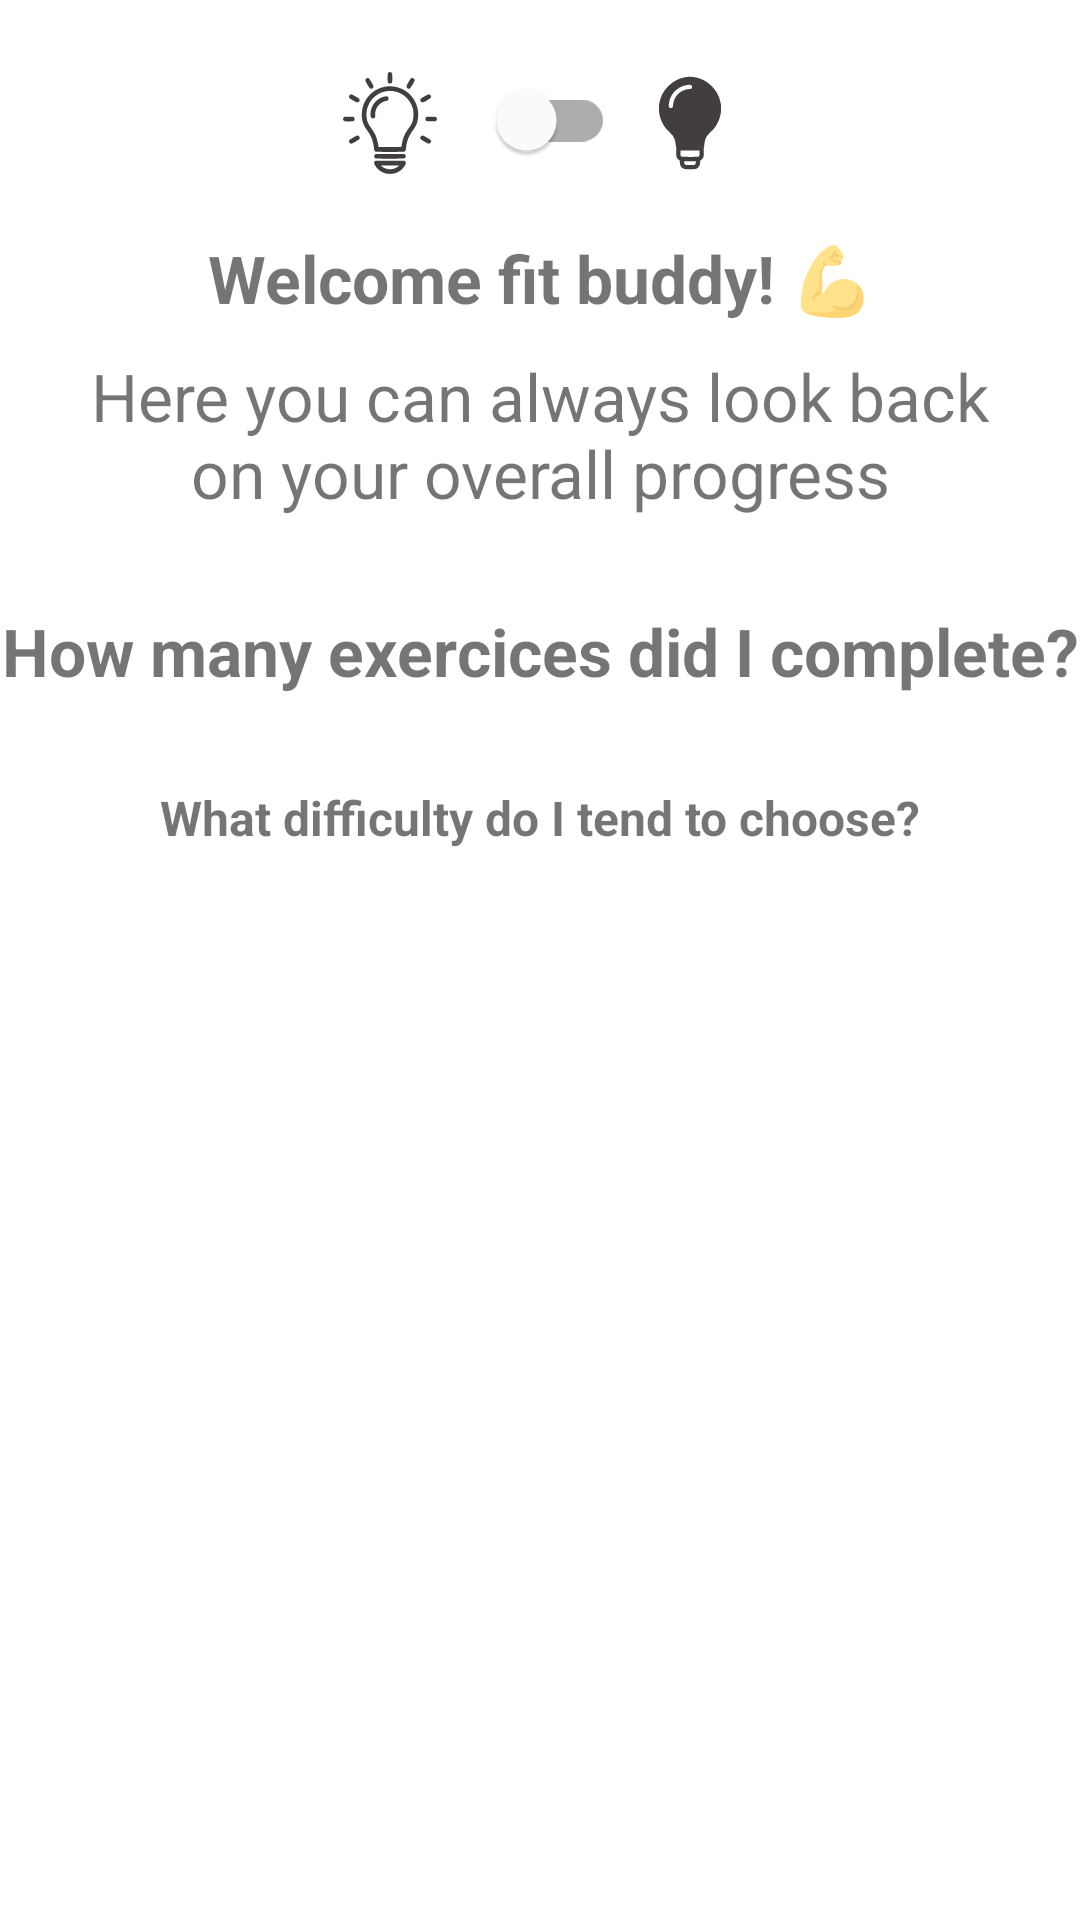

The Android layout XML behind this screen, and the referenced resources:
<!-- AndroidManifest.xml: application theme Theme.FitnessJourney -->
<!-- res/layout/fragment_home.xml -->
<?xml version="1.0" encoding="utf-8"?>
<androidx.constraintlayout.widget.ConstraintLayout
    xmlns:android="http://schemas.android.com/apk/res/android"
    xmlns:app="http://schemas.android.com/apk/res-auto"
    xmlns:tools="http://schemas.android.com/tools"
    android:layout_width="match_parent"
    android:layout_height="match_parent">

    
    <LinearLayout
        android:id="@+id/linearLayout"
        android:layout_width="0dp"
        android:layout_height="wrap_content"
        android:layout_marginTop="16dp"
        app:layout_constraintTop_toTopOf="parent"
        app:layout_constraintStart_toStartOf="parent"
        app:layout_constraintEnd_toEndOf="parent"
        android:gravity="center_horizontal"
        android:orientation="horizontal">

        <ImageView
            android:id="@+id/leftIcon"
            android:layout_width="50dp"
            android:layout_height="50dp"
            android:src="@drawable/ic_bulb_light"
            android:padding="8dp" />

        <com.google.android.material.switchmaterial.SwitchMaterial
            android:id="@+id/themeSwitch"
            android:layout_width="50dp"
            android:layout_height="wrap_content"
            android:checked="false" />

        <ImageView
            android:id="@+id/rightIcon"
            android:layout_width="50dp"
            android:layout_height="50dp"
            android:src="@drawable/ic_bulb_night"
            android:padding="8dp" />
    </LinearLayout>


    <TextView
        android:id="@+id/text_welcome"
        android:layout_width="0dp"
        android:layout_height="wrap_content"
        android:text="Welcome fit buddy! 💪"
        android:textSize="22sp"
        android:textStyle="bold"
        android:gravity="center"
        app:layout_constraintTop_toBottomOf="@id/linearLayout"
        app:layout_constraintStart_toStartOf="parent"
        app:layout_constraintEnd_toEndOf="parent"
        android:layout_marginTop="12dp" />


    <TextView
        android:id="@+id/text_home_description"
        android:layout_width="0dp"
        android:layout_height="wrap_content"
        android:text="Here you can always look back on your overall progress"
        android:textSize="22sp"
        android:gravity="center"
        android:layout_marginTop="10dp"
        app:layout_constraintTop_toBottomOf="@id/text_welcome"
        app:layout_constraintStart_toStartOf="parent"
        app:layout_constraintEnd_toEndOf="parent"
        android:paddingStart="24dp"
        android:paddingEnd="24dp" />

    
    <TextView
        android:id="@+id/txt_exc_type"
        android:layout_width="wrap_content"
        android:layout_height="wrap_content"
        android:text="How many exercices did I complete?"
        android:textSize="22sp"
        android:textStyle="bold"
        app:layout_constraintTop_toBottomOf="@id/text_home_description"
        app:layout_constraintStart_toStartOf="parent"
        app:layout_constraintEnd_toEndOf="parent"
        android:layout_marginTop="30dp" />


    <com.github.mikephil.charting.charts.HorizontalBarChart
        android:id="@+id/bar_chart_exc_type"
        android:layout_width="match_parent"
        android:layout_height="200dp"
        android:visibility="gone"
        app:layout_constraintTop_toBottomOf="@id/txt_exc_type"
        app:layout_constraintStart_toStartOf="parent"
        app:layout_constraintEnd_toEndOf="parent"
        android:layout_marginTop="16dp" />

    
    <TextView
        android:id="@+id/txt_exc_diff"
        android:layout_width="wrap_content"
        android:layout_height="wrap_content"
        android:text="What difficulty do I tend to choose?"
        android:textSize="16sp"
        android:textStyle="bold"
        app:layout_constraintTop_toBottomOf="@id/bar_chart_exc_type"
        app:layout_constraintStart_toStartOf="parent"
        app:layout_constraintEnd_toEndOf="parent"
        android:layout_marginTop="30dp" />

    
    <com.github.mikephil.charting.charts.PieChart
        android:id="@+id/pie_chart_exc_diff"
        android:layout_width="match_parent"
        android:layout_height="200dp"
        android:visibility="gone"
        app:layout_constraintTop_toBottomOf="@id/txt_exc_diff"
        app:layout_constraintStart_toStartOf="parent"
        app:layout_constraintEnd_toEndOf="parent"
        android:layout_marginTop="16dp" />
</androidx.constraintlayout.widget.ConstraintLayout>
<!-- resources referenced by this layout -->
<resources>
  <!-- drawable ic_bulb_light: vector/xml drawable (drawable, 5041 chars, omitted) -->
  <!-- drawable ic_bulb_night (drawable) -->
  <vector xmlns:android="http://schemas.android.com/apk/res/android"
      android:width="512dp"
      android:height="512dp"
      android:viewportWidth="512"
      android:viewportHeight="512">
    <path
        android:pathData="M234.9,25.5c-34.1,5.5 -62.8,20.4 -88,45.5 -23.3,23.3 -37,48.4 -44,81 -2,9 -2.3,13.4 -2.3,31 0,17.5 0.3,22 2.2,31 4.8,22.2 12.9,41.4 25.3,60 4.5,6.8 10.9,14.1 22.6,25.8 8.9,9 17.6,18.2 19.2,20.5 8,11.7 12.5,25 13.7,40.2 0.4,4.9 1.3,10.7 2,12.9 1,2.8 1.4,9.9 1.4,26 0,12.1 0.5,23.8 1,25.8 1.6,5.5 7,12.8 12.2,16.3l4.5,3 0.5,9.7c0.4,8.3 0.9,10.7 3.7,16.2 3.7,7.5 9.4,12.8 17.1,15.7 4.5,1.7 7.8,1.9 30,1.9 29,-0 32.5,-0.7 40.5,-8.6 6.8,-6.6 9.6,-13.4 10.3,-25.2l0.5,-9.7 4.5,-3c5.2,-3.5 10.6,-10.8 12.2,-16.3 0.5,-2 1,-13.7 1,-25.8 0,-16.1 0.4,-23.2 1.4,-26 0.7,-2.2 1.6,-8 2,-12.9 1.3,-16 6.5,-30.7 15,-41.8 1.9,-2.5 10.4,-11.5 18.9,-19.9 11,-10.9 17.2,-18 21.6,-24.8 12.4,-18.7 20.5,-37.9 25.3,-60 1.9,-9 2.2,-13.5 2.2,-31 0,-17.5 -0.3,-22 -2.2,-30.7 -7.1,-32.7 -20.9,-58 -44.2,-81.3 -23,-23.1 -47,-36.3 -78.5,-43.5 -14.7,-3.4 -37.8,-4.3 -51.6,-2zM260.5,65.6c4,1.9 6.9,7.3 6,11.3 -0.3,1.6 -1.9,4 -3.4,5.5 -2.6,2.5 -4,2.9 -12.8,3.6 -5.5,0.5 -12.2,1.4 -14.9,2.1 -35.6,8.9 -61.4,39.7 -64.3,76.6 -0.7,9.8 -1,10.6 -3.9,13.5 -4.1,4.2 -10,4.3 -14.2,0.3 -3.9,-3.7 -4.3,-6.5 -3,-18.3 1.4,-12.9 4.1,-22.5 9.5,-33.9 5.7,-12.1 10.5,-19.2 19,-28.2 15.5,-16.3 35.3,-27.5 56,-31.5 14.6,-2.8 21.6,-3.1 26,-1zM304,406.3c0,13 -1,16.5 -5.5,18.5 -4.1,1.9 -81.7,1.7 -85.4,-0.2 -4.2,-2.2 -5.1,-5.5 -5.1,-18.4l0,-11.7 48,-0 48,-0 0,11.8zM285,453.5c0,6.6 -1.3,9.6 -5,11.8 -4.2,2.5 -43.8,2.5 -48,-0 -3.7,-2.2 -5,-5.2 -5,-11.8l0,-5.5 29,-0 29,-0 0,5.5z"
        android:fillColor="?colorTertiary"
        android:strokeColor="#00000000"/>
  </vector>
  <style name="Theme.FitnessJourney" parent="Theme.MaterialComponents.DayNight.DarkActionBar">
          
          <item name="colorPrimary">#DA4A4A</item>
          <item name="colorPrimaryVariant">@color/light_primary_variant</item>
          <item name="actionBarStyle">@style/MyActionBar</item>
          <item name="bottomNavBackground">#ADABAB</item>
          <item name="colorPrimaryContainer">@color/light_fields_container</item>
          <item name="colorOnPrimary">@color/white</item>
          
          <item name="colorSecondary">@color/light_fields_container</item>
          <item name="colorSecondaryVariant">#656765</item>
          <item name="colorOnSecondary">@color/helper_text_color</item>
          
          <item name="android:statusBarColor">?attr/colorPrimaryVariant</item>
          
          <item name="actionOverflowButtonStyle">@style/Threedotcolor</item>
          <item name="colorTertiary">@color/black</item>
      </style>
  <color name="light_primary_variant">#A30426</color>
  <style name="MyActionBar" parent="Widget.AppCompat.Light.ActionBar.Solid.Inverse">
          <item name="background">?attr/colorPrimary</item>
          <item name="titleTextStyle">@style/MyActionBarTitle</item>
      </style>
  <color name="light_fields_container">#CFCFCF</color>
  <color name="white">#FFFFFF</color>
  <color name="helper_text_color">#4D504D</color>
  <style name="Threedotcolor" parent="Widget.AppCompat.Light.ActionButton.Overflow">
          <item name="tint">@color/white</item>
      </style>
  <color name="black">#433E3E</color>
  <style name="MyActionBarTitle" parent="TextAppearance.AppCompat.Widget.ActionBar.Title">
          <item name="android:textColor">?attr/colorOnPrimary</item>
      </style>
</resources>
